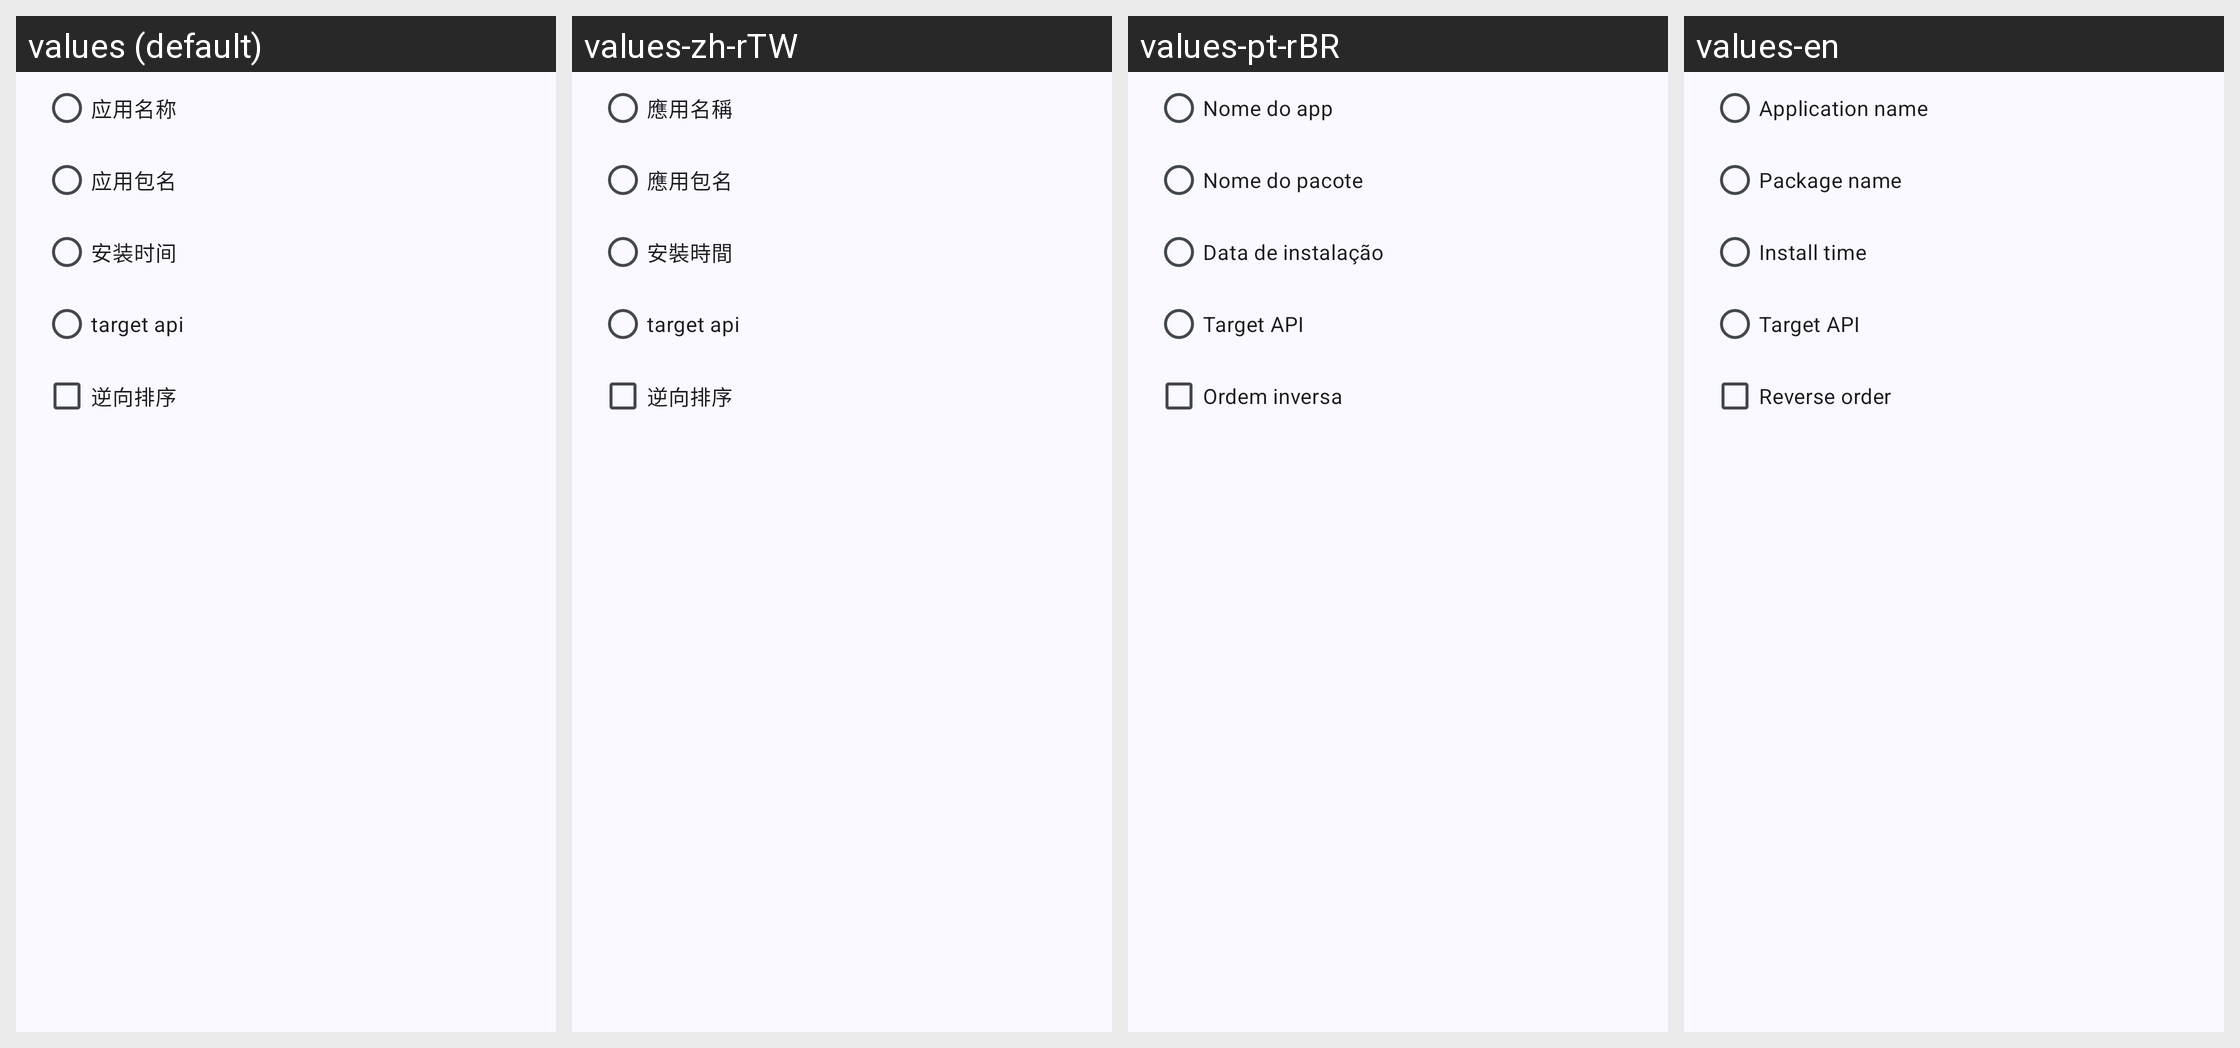

Locale-by-locale string values for the Android screen shown in this grid:
Android screen res/layout/app_list_sort_settings.xml rendered under 4 locales, left to right: values (default), values-zh-rTW, values-pt-rBR, values-en. Device: Nexus 5 (rendered at 1080×1920; each locale shown at half size, 540×960, under a caption strip naming it); theme AppTheme.
Strings drawn on this screen, with the default value and each locale's value (text and hints the layout hard-codes, and strings that could not be matched under every locale, appear in the picture but are not listed):

sort_app_name
  values: 应用名称
  values-zh-rTW: 應用名稱
  values-pt-rBR: Nome do app
  values-en: Application name

sort_app_package_name
  values: 应用包名
  values-zh-rTW: 應用包名
  values-pt-rBR: Nome do pacote
  values-en: Package name

sort_app_installed_time
  values: 安装时间
  values-zh-rTW: 安裝時間
  values-pt-rBR: Data de instalação
  values-en: Install time

sort_app_target_api
  values: target api
  values-zh-rTW: target api
  values-pt-rBR: Target API
  values-en: Target API

sort_reverse_order
  values: 逆向排序
  values-zh-rTW: 逆向排序
  values-pt-rBR: Ordem inversa
  values-en: Reverse order
